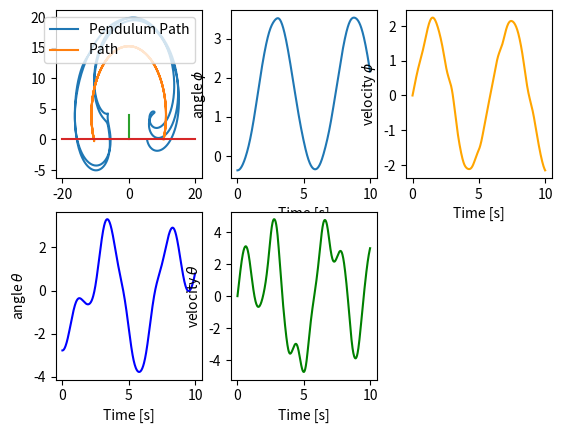

Source code (Python):
import numpy as np
from scipy.integrate import solve_ivp
import matplotlib.pyplot as plt
import math

L = 15
l = 5
M = 500
m = 50
mp = 5
a = 0.25
g = 9.82
rk = 2

def advanced(t, y ):
    phi, phi_prim, theta, theta_prim = y
    phi_biz =   (
                    (
                        (M*a*L + m*a**2*L/2)*g*math.cos(phi) - 
                        mp*L*math.cos(phi)* 
                        (
                    - (
                        L**2*phi_prim**2*(1-a) * L*math.sin(phi) + l*math.sin(phi+ theta)
                        )
                    /
                        (
                            ((1-a)*L*math.cos(phi) + l*math.cos(phi + theta))**2+
                            ((1-a)*L*math.sin(phi) +l*math.sin(phi+theta))**2
                        )
                        -l*theta_prim**2*math.sin(phi+theta)+g*math.sin(phi+theta)**2
                    )
                    +mp*L*math.sin(phi)*
                    (
                        (-L**2*phi**2 *((1-a) *L* math.cos(phi) + l*math.cos(phi+theta)))
                        /
                        (
                            ((1-a)*L*math.cos(phi) + l*math.cos(phi + theta))**2+
                            ((1-a)*L*math.sin(phi) +l*math.sin(phi+theta))**2
                        )
                        + g*math.cos(phi+theta)*math.sin(phi+theta) - l* theta_prim**2 * math.cos(phi+ theta)
                    )
                    )
                    /
                    (
                        a**3*m*L**2/3 + 1/3*(1-a)**3*m*L**2+M*a**2*L**2+
                        mp*(
                            (1-a)*L*math.cos(phi)+l*math.cos(phi+theta)**2 + ((1-a)*L*math.sin(phi) + l*math.sin(phi+theta))**2
                        )
                        + mp*L**2*(1-math.sin(phi)*math.cos(theta)* math.sin(phi+theta) - math.cos(phi)*math.cos(theta)*math.cos(phi+theta))
                    ) 
                )

    theta_biz = (-g*math.cos(phi+theta) - L*phi_biz*math.cos(theta))/l
    return [phi_prim, phi_biz, theta_prim, theta_biz]


if __name__ == "__main__":
    h = 4
    phi = -math.asin(h/((1-a)*L))
    theta = math.asin(h/((1-a)*L)) -math.pi
    y0 = [phi,  0.0, theta, 0.0]
    t = np.linspace(0,10, 500)
    sol = solve_ivp(advanced,[0,10], y0, t_eval=t)
    print(sol)



    positions = np.zeros((len(sol.t),4))
    for i in range(len(sol.t)):
        positions[i][0] = (1-a) * L* math.cos(sol.y[0][i])+ math.cos(sol.y[2][i]+ sol.y[0][i])* l
        positions[i][1] = (1-a) * L* math.sin(sol.y[0][i])+ math.sin(sol.y[2][i]+ sol.y[0][i])* l + h
        positions[i][2] = (1-a) * L* math.cos(sol.y[0][i])
        positions[i][3] = (1-a) * L* math.sin(sol.y[0][i])+ h
    
    plt.subplot(2,3,1)
    plt.plot(positions[:,0], positions[:,1], label='Pendulum Path')
    plt.plot(positions[:,2], positions[:,3], label='Path')
    plt.plot([0,0],[0,h])
    plt.plot([-L-l,L+l],[0,0])
    plt.legend()
    plt.subplot(2,3,2)
    plt.plot(sol.t, sol.y[0], label='Angle $\phi$')
    plt.xlabel('Time [s]')
    plt.ylabel('angle $\phi$')

    plt.subplot(2,3,3)
    plt.plot(sol.t, sol.y[1], label='Angular Velocity $\phi$', color='orange')
    plt.xlabel('Time [s]')
    plt.ylabel('velocity $\phi$')
    plt.subplot(2,3,4)
    plt.plot(sol.t, sol.y[2], label='$\\theta$', color='blue')
    plt.xlabel('Time [s]')
    plt.ylabel('angle $\\theta$')
    plt.subplot(2,3,5)
    plt.xlabel('Time [s]')
    plt.ylabel('velocity $\\theta$')
    plt.plot(sol.t, sol.y[3], label='Angular Velocity $\\theta $', color='green')

#    plt.legend()

    plt.show()